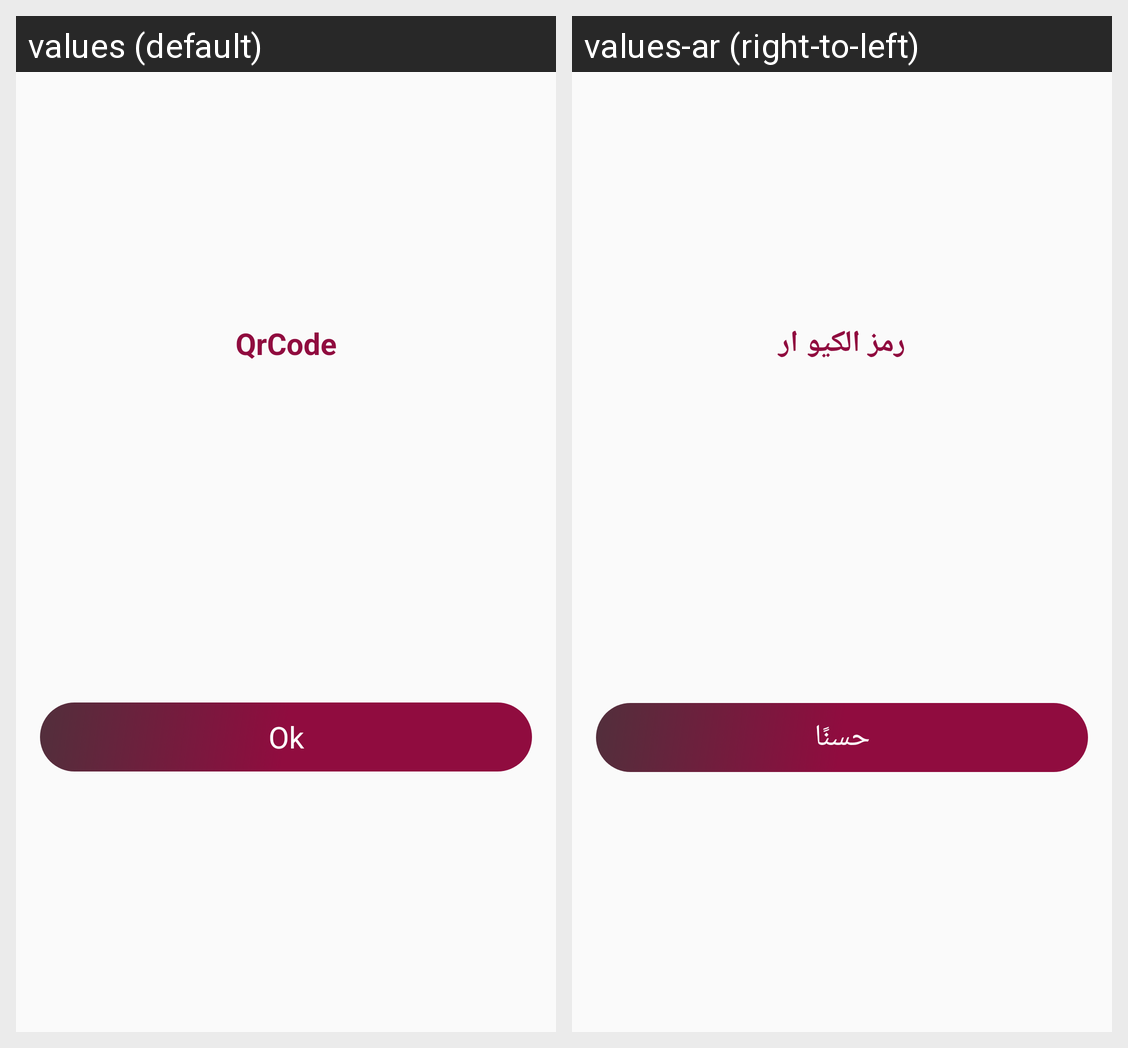

Translations of the strings shown on this Android screen, per locale in the grid:
Android screen res/layout/showqrcode.xml rendered under 2 locales, left to right: values (default), values-ar (right-to-left). Device: Nexus 5 (rendered at 1080×1920; each locale shown at half size, 540×960, under a caption strip naming it); theme AppTheme.
Strings drawn on this screen, with the default value and each locale's value (text and hints the layout hard-codes, and strings that could not be matched under every locale, appear in the picture but are not listed):

qrcode
  values: QrCode
  values-ar: رمز الكيو ار

ok
  values: Ok
  values-ar: حسنًا
